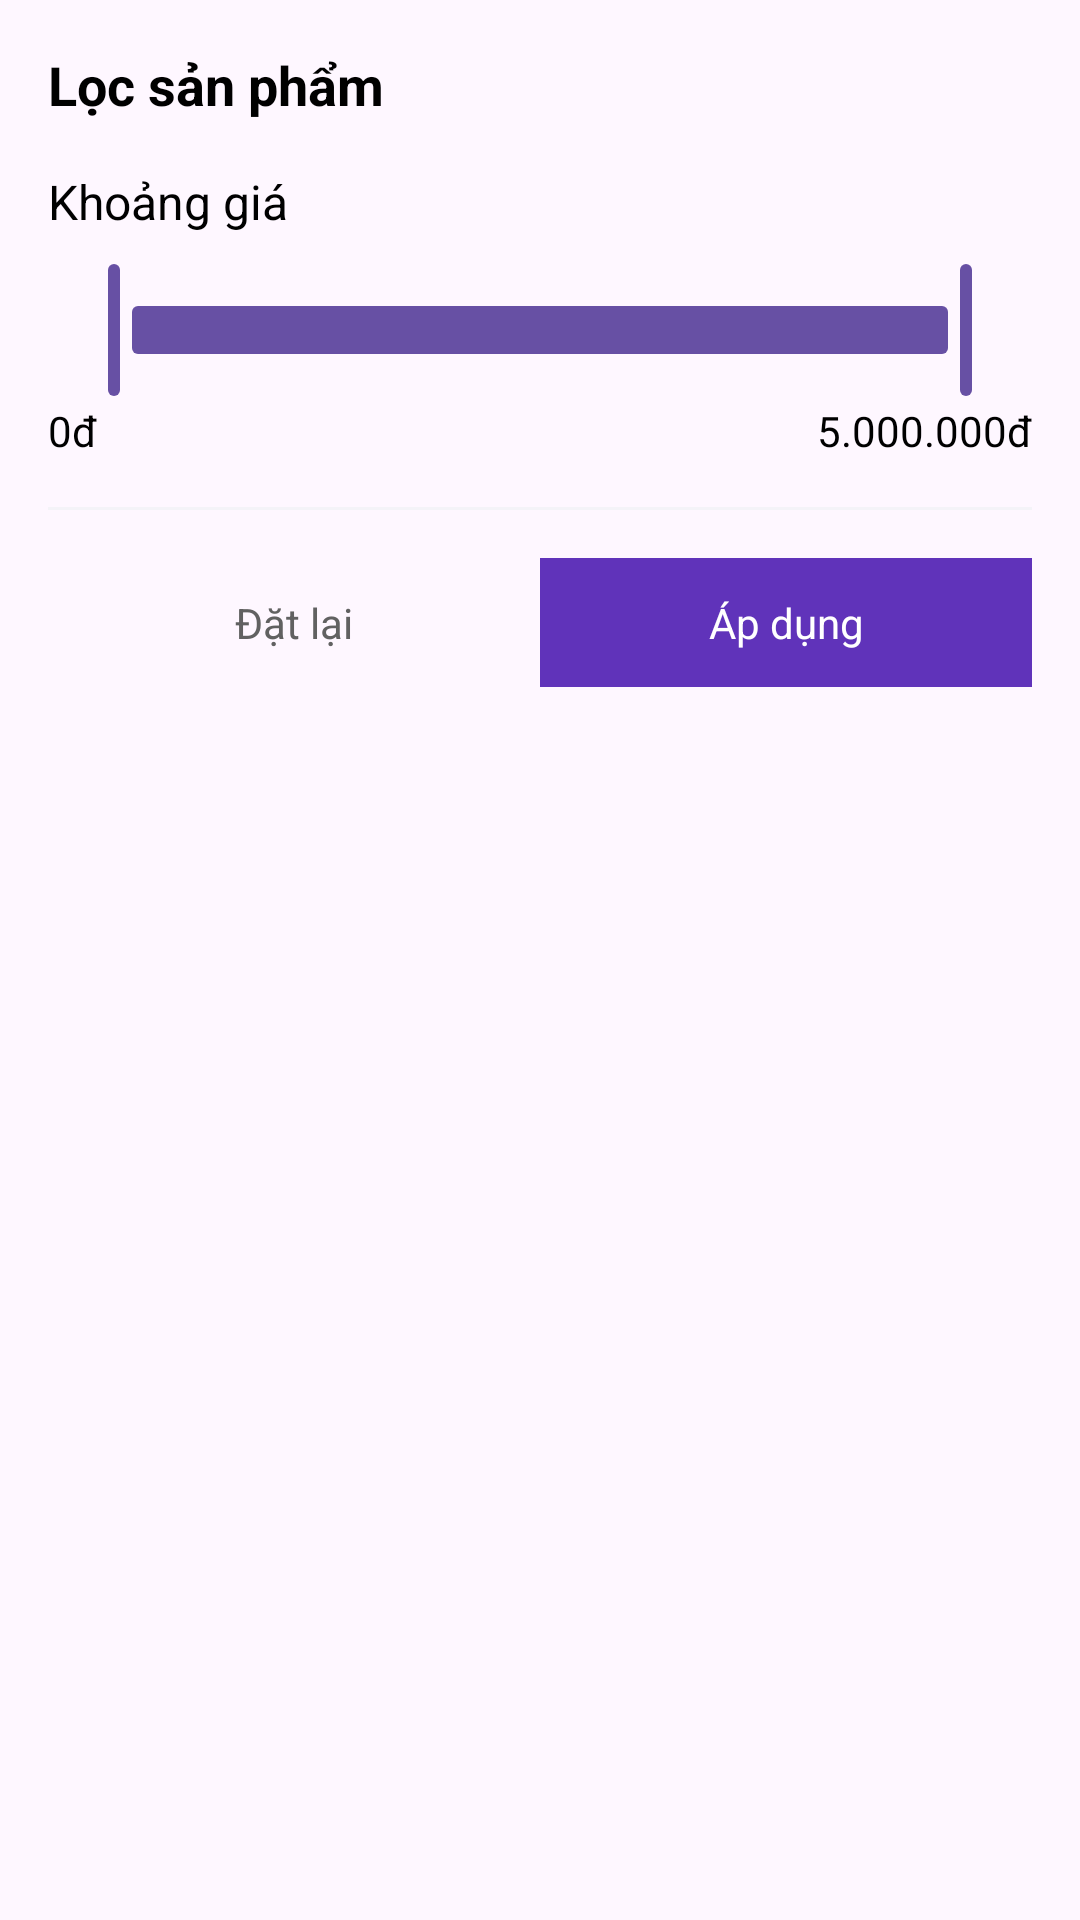

Here is an Android app screen rendered from its layout file. Give the layout XML and the strings, colors and styles it references.
<!-- AndroidManifest.xml: application theme Theme.ShopGiayTheThao -->
<!-- res/layout/dialog_filter.xml -->
<?xml version="1.0" encoding="utf-8"?>
<LinearLayout xmlns:android="http://schemas.android.com/apk/res/android"
    xmlns:app="http://schemas.android.com/apk/res-auto"
    android:layout_width="match_parent"
    android:layout_height="wrap_content"
    android:orientation="vertical"
    android:padding="16dp">

    <TextView
        android:layout_width="match_parent"
        android:layout_height="wrap_content"
        android:text="Lọc sản phẩm"
        android:textColor="@color/black"
        android:textSize="18sp"
        android:textStyle="bold" />

    <TextView
        android:layout_width="match_parent"
        android:layout_height="wrap_content"
        android:layout_marginTop="16dp"
        android:text="Khoảng giá"
        android:textColor="@color/black"
        android:textSize="16sp" />

    <com.google.android.material.slider.RangeSlider
        android:id="@+id/priceRangeSlider"
        android:layout_width="match_parent"
        android:layout_height="wrap_content"
        android:layout_marginTop="8dp"
        android:valueFrom="0"
        android:valueTo="50"
        app:labelBehavior="floating"
        app:values="@array/initial_slider_values" />

    <LinearLayout
        android:layout_width="match_parent"
        android:layout_height="wrap_content"
        android:orientation="horizontal">

        <TextView
            android:id="@+id/minPriceTxt"
            android:layout_width="0dp"
            android:layout_height="wrap_content"
            android:layout_weight="1"
            android:text="0đ"
            android:textColor="@color/black" />

        <TextView
            android:id="@+id/maxPriceTxt"
            android:layout_width="wrap_content"
            android:layout_height="wrap_content"
            android:text="5.000.000đ"
            android:textColor="@color/black" />
    </LinearLayout>

    <View
        android:layout_width="match_parent"
        android:layout_height="1dp"
        android:layout_marginTop="16dp"
        android:background="@color/lightGrey" />

    <LinearLayout
        android:layout_width="match_parent"
        android:layout_height="wrap_content"
        android:layout_marginTop="16dp"
        android:orientation="horizontal">

        <TextView
            android:id="@+id/resetFilterBtn"
            android:layout_width="0dp"
            android:layout_height="wrap_content"
            android:layout_weight="1"
            android:gravity="center"
            android:padding="12dp"
            android:text="Đặt lại"
            android:textColor="@color/darkGrey" />

        <TextView
            android:id="@+id/applyFilterBtn"
            android:layout_width="0dp"
            android:layout_height="wrap_content"
            android:layout_weight="1"
            android:background="@color/primary"
            android:gravity="center"
            android:padding="12dp"
            android:text="Áp dụng"
            android:textColor="@color/white" />
    </LinearLayout>
</LinearLayout>
<!-- resources referenced by this layout -->
<resources>
  <array name="initial_slider_values">
          <item>0</item>
          <item>50</item>
      </array>
  <color name="black">#FF000000</color>
  <color name="darkGrey">#616161</color>
  <color name="lightGrey">#F4F3F8</color>
  <color name="primary">#6033BA</color>
  <color name="white">#FFFFFFFF</color>
  <style name="Theme.ShopGiayTheThao" parent="Base.Theme.ShopGiayTheThao" />
  <style name="Base.Theme.ShopGiayTheThao" parent="Theme.Material3.DayNight.NoActionBar">
  
      </style>
</resources>
